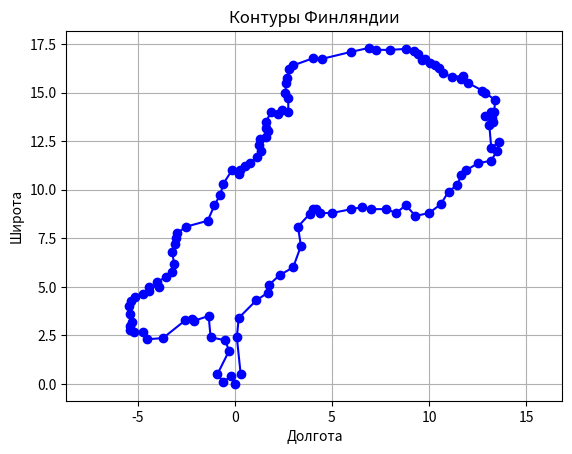

This figure's Python source:
import numpy as np
import matplotlib.pyplot as plt

coordinates = [
    (0, 0), (-0.2, 0.4), (-0.6, 0.1),
    (-0.9, 0.5), (-0.3, 1.7), (-0.5, 2.25), (-1.25, 2.4), 
    (-1.35, 3.5), (-2.1, 3.25), (-2.2, 3.35), (-2.55, 3.28), 
    (-3.7, 2.36), (-4.5, 2.3), (-4.75, 2.69), (-5.2, 2.65), (-5.4, 2.8),
    (-5.4, 3), (-5.3, 3.2), (-5.4, 3.6), (-5.43, 4),
    (-5.35, 4.25), (-5.15, 4.5), (-4.75, 4.65), (-4.4, 4.8), (-4.4, 5),
    (-3.89, 5), (-4, 5.25), (-3.55, 5.5), (-3.25, 5.76), (-3.13, 6.2),
    (-3.23, 6.8), (-3.1, 7.2), (-3.05, 7.5), (-3, 7.75), (-2.5, 8.1),
    (-1.4, 8.4), (-1.05, 9.2), (-0.75, 9.75), (-0.6, 10.3), (-0.15, 11),
    (0.2, 10.8), (0.26, 11), (0.5, 11.2), (0.8, 11.4), (1.15, 11.7),
    (1.34, 12), (1.25, 12.3), (1.27, 12.6), (1.6, 12.7), (1.7, 13),
    (1.6, 13.2), (1.59, 13.5), (1.88, 14), (2.2, 13.9), (2.45, 14.1),
    (2.75, 14), (2.75, 14.7), (2.6, 15), (2.64, 15.5), (2.7, 15.75),
    (2.8, 16.2), (3, 16.4), (4, 16.76), (4.5, 16.74), (6, 17.1),
    (6.9, 17.3), (7.25, 17.2), (8, 17.2), (8.8, 17.25), (9.2, 17.15),
    (9.45, 17), (9.65, 16.7), (9.78, 16.75), (10.05, 16.52), (10.29, 16.4),
    (10.5, 16.25), (10.7, 16), (11.2, 15.8), (11.75, 15.87), (11.65, 15.7),
    (12, 15.5), (12.75, 15.1), (12.9, 15), (13.4, 14.6), (13.35, 14),
    (13.2, 14), (12.9, 13.8), (13.25, 13.7), (13.3, 13.5), (13.1, 13.34),
    (13.2, 12.15), (13.62, 12.47), (13.5, 12), (13.2, 11.5), (12.5, 11.35),
    (11.9, 11), (11.65, 10.75), (11.45, 10.25), (11, 9.9), (10.6, 9.25),
    (10, 8.8), (9.3, 8.65), (8.8, 9.2), (8.3, 8.8), (7.8, 9), (7, 9),
    (6.55, 9.1), (6, 9), (5, 8.8), (4.4, 8.8), (4.2, 9), (4, 9),
    (3.85, 8.75), (3.25, 8.1), (3.4, 7.1), (3, 6), (2.3, 5.6), 
    (1.76, 5.1), (1.7, 4.7), (1.1, 4.3), (0.2, 3.4), (0.1, 2.4),
    (0.3, 0.5)
]

x, y = zip(*coordinates)

plt.plot(x, y, marker='o', linestyle='-', color='b')
plt.title('Контуры Финляндии')
plt.xlabel('Долгота')
plt.ylabel('Широта')
plt.grid()
plt.axis('equal')  
plt.show()

def trapezoidal_rule(x, y):
    area = 0
    for i in range(len(x) - 1):
        area += (x[i + 1] - x[i]) * (y[i] + y[i + 1]) * 1.5
    return area

def simpsons_rule(x, y):
    if len(x) % 2 == 0:
        raise ValueError("Количество точек должно быть нечетным для метода Симпсона.")
    area = 0
    for i in range(0, len(x) - 2, 2):
        area += (x[i + 2] - x[i]) / 4 * (y[i] + 4 * y[i + 1] + y[i + 2])
    return area

def rectangle_method(x, y):
    area = 0
    for i in range(len(x) - 1):
        area += ((x[i + 1] - x[i]) * y[i]) * 3
    return area

area_trapz = trapezoidal_rule(np.array(x), np.array(y)) 
area_simps = simpsons_rule(np.array(x), np.array(y)) * 2
area_rect = rectangle_method(np.array(x), np.array(y))

print(f'Площадь (метод трапеций): {area_trapz:.2f} кв. единиц')
print(f'Площадь (метод Симпсона): {area_simps:.2f} кв. единиц')
print(f'Площадь (метод прямоугольников): {area_rect:.2f} кв. единиц')






































